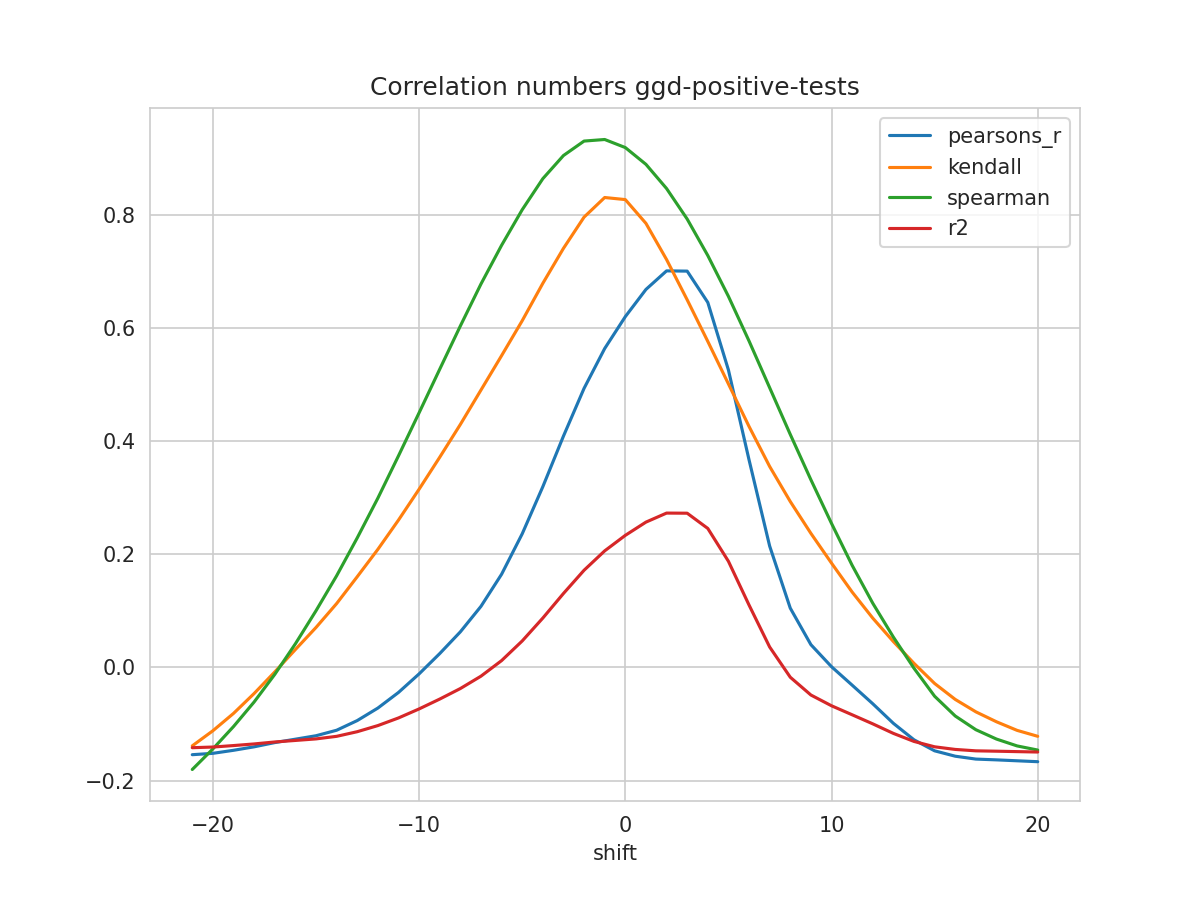

The table this chart was drawn from, first rows:
shift, N, pearsons_r, kendall, spearman, mse, explained_variance_score, r2, rmse
-21, 289, -0.1542, -0.1386, -0.1804, 1.958, -0.1328, -0.1419, 1.399
-20, 290, -0.1518, -0.1119, -0.144, 1.95, -0.1317, -0.1407, 1.396
-19, 291, -0.1465, -0.08126, -0.1045, 1.94, -0.1292, -0.1381, 1.393
-18, 292, -0.1403, -0.04607, -0.06104, 1.929, -0.1264, -0.1352, 1.389
-17, 293, -0.1329, -0.008011, -0.01231, 1.916, -0.1229, -0.1318, 1.384
-16, 294, -0.1268, 0.03159, 0.04174, 1.906, -0.1202, -0.1291, 1.38
-15, 295, -0.1207, 0.07061, 0.1002, 1.895, -0.1175, -0.1263, 1.377
-14, 296, -0.111, 0.1129, 0.162, 1.882, -0.113, -0.1218, 1.372
-13, 297, -0.09393, 0.1604, 0.229, 1.862, -0.1048, -0.1136, 1.365
-12, 297, -0.07183, 0.2087, 0.2992, 1.844, -0.09405, -0.1028, 1.358
-11, 297, -0.04423, 0.2604, 0.374, 1.822, -0.08061, -0.0893, 1.35
-10, 297, -0.01141, 0.315, 0.4501, 1.795, -0.06466, -0.07335, 1.34
-9, 297, 0.02449, 0.3715, 0.5271, 1.766, -0.04721, -0.05594, 1.329
-8, 297, 0.06289, 0.4295, 0.6035, 1.735, -0.02854, -0.03731, 1.317
-7, 297, 0.108, 0.4903, 0.6777, 1.698, -0.006631, -0.01546, 1.303
-6, 297, 0.1647, 0.5511, 0.7461, 1.651, 0.02096, 0.01207, 1.285
-5, 297, 0.2362, 0.6128, 0.809, 1.593, 0.05572, 0.04678, 1.262
-4, 297, 0.3195, 0.6789, 0.8639, 1.525, 0.09625, 0.08726, 1.235
-3, 297, 0.4088, 0.7407, 0.9048, 1.452, 0.1397, 0.1307, 1.205
-2, 297, 0.4933, 0.7959, 0.9303, 1.384, 0.1808, 0.1718, 1.176
-1, 297, 0.5637, 0.8306, 0.9331, 1.326, 0.2151, 0.206, 1.152
0, 297, 0.62, 0.8269, 0.9189, 1.281, 0.2425, 0.2334, 1.132
1, 297, 0.6681, 0.7849, 0.8892, 1.241, 0.2659, 0.2568, 1.114
2, 297, 0.7009, 0.721, 0.8465, 1.215, 0.2818, 0.2728, 1.102
3, 297, 0.7005, 0.6498, 0.7925, 1.215, 0.2816, 0.2726, 1.102
4, 297, 0.6451, 0.5763, 0.728, 1.26, 0.2547, 0.2457, 1.123
5, 297, 0.5258, 0.5011, 0.6559, 1.357, 0.1967, 0.1876, 1.165
6, 297, 0.3669, 0.4259, 0.577, 1.486, 0.1194, 0.1103, 1.219
7, 297, 0.2145, 0.3552, 0.4944, 1.61, 0.04519, 0.0361, 1.269
8, 297, 0.1048, 0.2932, 0.4118, 1.699, -0.008209, -0.01733, 1.304
9, 297, 0.04025, 0.2369, 0.3317, 1.752, -0.03961, -0.04876, 1.323
10, 297, 0.00126, 0.1844, 0.2545, 1.783, -0.05859, -0.06778, 1.335
11, 297, -0.03132, 0.1333, 0.1805, 1.809, -0.07445, -0.08368, 1.345
12, 297, -0.06418, 0.08713, 0.1135, 1.836, -0.09045, -0.09972, 1.355
13, 297, -0.09882, 0.04572, 0.05357, 1.864, -0.1073, -0.1166, 1.365
14, 297, -0.1279, 0.007154, -0.001487, 1.888, -0.1215, -0.1308, 1.374
15, 297, -0.1474, -0.02839, -0.05092, 1.903, -0.131, -0.1403, 1.38
16, 297, -0.1569, -0.05654, -0.08588, 1.911, -0.1356, -0.1449, 1.382
17, 297, -0.162, -0.07851, -0.1101, 1.915, -0.1381, -0.1474, 1.384
18, 297, -0.1634, -0.09607, -0.1266, 1.917, -0.1388, -0.1481, 1.384
19, 297, -0.165, -0.1113, -0.1387, 1.918, -0.1395, -0.1488, 1.385
20, 297, -0.1666, -0.1218, -0.1461, 1.919, -0.1403, -0.1495, 1.385
